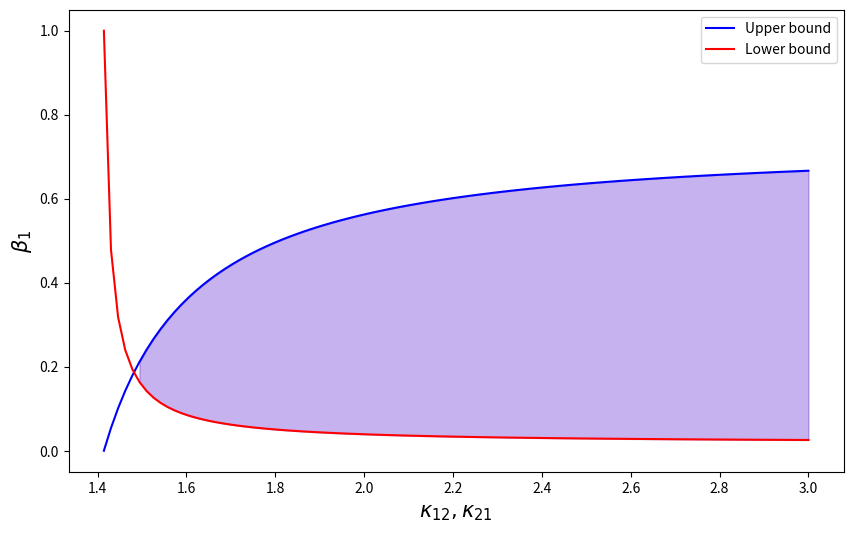

The script that saved this image:
# -*- coding: utf-8 -*-
"""
[redacted]
"""
#%%
import numpy as np
import matplotlib.pyplot as plt


def f(kappa_12, kappa_11=1.2):

    a = 1-2/kappa_12**2
    b = 2/kappa_11**2-2/kappa_12**2
    if a/b > 0 and a/b < 1:
        return a/b
    elif a/b > 1:
        return 1
    else:
        return 0

def g(kappa_21, kappa_22=1.4):
    a = 1-2/kappa_22**2
    b = 2/kappa_21**2-2/kappa_22**2
    if a/b > 0 and a/b < 1:
        return a/b
    elif a/b > 1:
        return 1
    else:
        return 0



x = np.linspace(np.sqrt(2), 3, 100)
y_1 = np.linspace(0, 1, 100)
y_2 = np.linspace(0, 1, 100)

for i in range(len(x)):
    y_1[i] = f(x[i])
    y_2[i] = g(x[i])

fig = plt.figure(1, figsize=(10, 6))
plt.plot(x, y_1, label='Upper bound', color="#0000ff")
plt.plot(x, y_2, label='Lower bound', color='red')
plt.fill_between(x, y_1, y_2, where=y_1 > y_2, color='#4300c84d')
plt.xlabel(r"$\kappa_{12},\kappa_{21}$", fontsize=15)
plt.ylabel(r"$\beta_1$", fontsize=15)
plt.legend(loc='upper right')
plt.show()

